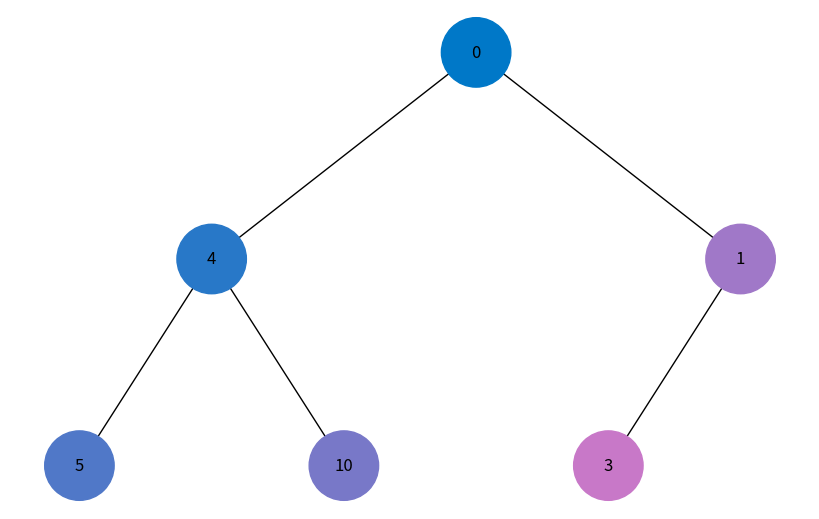
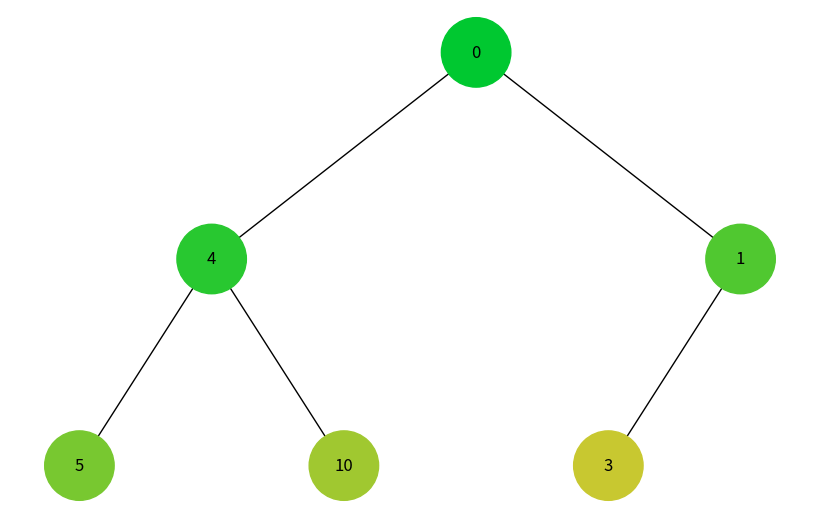

These charts were generated, in order, by the following Python code:
from collections import deque
import uuid
import networkx as nx
import matplotlib.pyplot as plt
from tabulate import tabulate


class Node:
    def __init__(self, key, color="skyblue"):
        self.left = None
        self.right = None
        self.val = key
        self.color = color  # Додатковий аргумент для зберігання кольору вузла
        self.id = str(uuid.uuid4())  # Унікальний ідентифікатор для кожного вузла


def add_edges(graph, node, pos, x=0, y=0, layer=1, node_colors=None):
    if node is not None:
        graph.add_node(node.id, color=node_colors[node.id], label=node.val)
        if node.left:
            graph.add_edge(node.id, node.left.id)
            l = x - 1 / 2 ** layer
            pos[node.left.id] = (l, y - 1)
            l = add_edges(graph, node.left, pos, x=l, y=y - 1, layer=layer + 1, node_colors=node_colors)
        if node.right:
            graph.add_edge(node.id, node.right.id)
            r = x + 1 / 2 ** layer
            pos[node.right.id] = (r, y - 1)
            r = add_edges(graph, node.right, pos, x=r, y=y - 1, layer=layer + 1, node_colors=node_colors)
    return graph


def dfs(tree_root):
    stack = [(tree_root, False)]
    visited_order = 0
    node_colors = {}
    visited_nodes = []  

    while stack:
        node, visited = stack.pop()

        if node is not None:
            if not visited:

                color = "#{:02X}{:02X}{:02X}".format(40 * visited_order, 120, 200)
                node.color = color
                node_colors[node.id] = color
                visited_order += 1

                visited_nodes.append(node.val)  

                stack.append((node, True))  # visited
                stack.append((node.right, False))
                stack.append((node.left, False))

    return tree_root, node_colors, visited_nodes  


def bfs(tree_root):
    queue = deque([(tree_root, False)])
    visited_order = 0
    node_colors = {}
    visited_nodes = []

    while queue:
        node, visited = queue.popleft()

        if node is not None:
            if not visited:

                color = "#{:02X}{:02X}{:02X}".format(40 * visited_order, 200, 48)
                node.color = color
                node_colors[node.id] = color
                visited_order += 1

                visited_nodes.append(node.val)

                queue.append((node, True))  # visited
                queue.append((node.left, False))
                queue.append((node.right, False))

    return visited_nodes, node_colors

def draw_tree(tree_root, node_colors):
    tree = nx.DiGraph()
    pos = {tree_root.id: (0, 0)}
    tree = add_edges(tree, tree_root, pos, node_colors=node_colors)

    colors = [node_colors[node] for node in pos.keys()]
    labels = {node: tree.nodes[node]['label'] for node in tree.nodes()}

    plt.figure(figsize=(8, 5))
    nx.draw(tree, pos=pos, labels=labels, arrows=False, node_size=2500, node_color=colors)
    plt.show()


root = Node(0)
root.left = Node(4)
root.left.left = Node(5)
root.left.right = Node(10)
root.right = Node(1)
root.right.left = Node(3)


root, dfs_colors, visited_nodes = dfs(root)
draw_tree(root, dfs_colors)
print()
print("DFS table: visited nodes | colors")
table = tabulate((visited_nodes, dfs_colors.values()), tablefmt="fancy_grid", numalign="center")
print(table)
print()

visited_nodes_bfs, bfs_colors = bfs(root)
draw_tree(root, bfs_colors)
print()
print("BFS table: visited nodes | colors")
table_bfs = tabulate((visited_nodes_bfs, bfs_colors.values()), tablefmt="fancy_grid", numalign="center")
print(table_bfs)
print()
